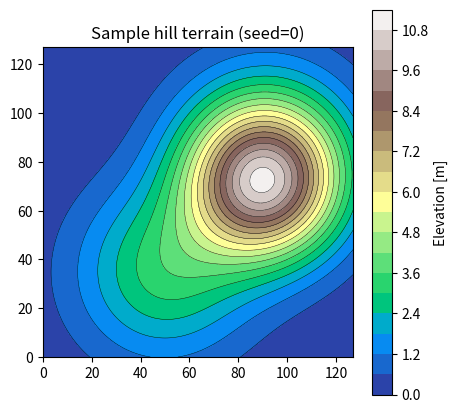

Source code (Python):
"""
언덕 모양의 가상 지형(DEM) 생성기.

가우시안 형태의 언덕 1~3개를 랜덤한 위치/높이/퍼짐 정도로 배치해서
정사각형 격자 위의 고도(z) 배열을 만든다. 실제 DEM(GeoTIFF) 대신
이 프로젝트 1단계에서 학습 데이터를 빠르게 확보하기 위한 용도.
"""

import numpy as np


def generate_hill_terrain(size=128, dx=1.0, n_hills=None, seed=None):
    """
    size: 격자 한 변의 셀 개수 (size x size)
    dx: 셀 크기 [m]
    n_hills: 언덕 개수 (None이면 1~3 중 랜덤)
    seed: 재현성을 위한 랜덤 시드

    반환: z (size, size) 고도 배열 [m]
    """
    rng = np.random.default_rng(seed)
    domain_len = size * dx

    x = np.arange(size) * dx
    y = np.arange(size) * dx
    X, Y = np.meshgrid(x, y)

    if n_hills is None:
        n_hills = int(rng.integers(1, 4))  # 1~3개

    z = np.zeros((size, size))
    for _ in range(n_hills):
        cx = rng.uniform(0.25, 0.75) * domain_len
        cy = rng.uniform(0.25, 0.75) * domain_len
        amp = rng.uniform(3.0, 10.0)          # 언덕 높이 [m]
        sigma = rng.uniform(0.10, 0.22) * domain_len  # 언덕 퍼짐 정도
        z += amp * np.exp(-((X - cx) ** 2 + (Y - cy) ** 2) / (2 * sigma ** 2))

    return z, X, Y


if __name__ == "__main__":
    import matplotlib.pyplot as plt

    z, X, Y = generate_hill_terrain(size=128, dx=1.0, seed=0)
    fig, ax = plt.subplots(figsize=(5, 5))
    cs = ax.contourf(X, Y, z, levels=20, cmap="terrain")
    ax.contour(X, Y, z, levels=20, colors="k", linewidths=0.3)
    fig.colorbar(cs, ax=ax, label="Elevation [m]")
    ax.set_title("Sample hill terrain (seed=0)")
    ax.set_aspect("equal")
    fig.savefig("terrain_preview.png", dpi=120)
    print("saved terrain_preview.png, z range:", z.min(), z.max())
